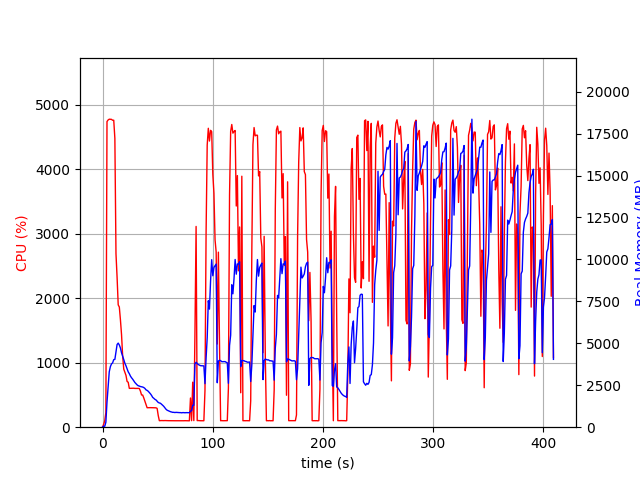

Values plotted in this chart, from the file beside it:
elapsed_time, nproc, cpu, mem_real, mem_virtual
3.6716461181640625e-05, 1, 0.0, 8.871, 2599
1.006, 1, 45.7, 58.24, 658.2
2.014, 1, 100.3, 58.24, 658.2
3.021, 1, 227.4, 295.9, 4269
4.04, 1, 4739, 1495, 5537
5.059, 1, 4764, 2380, 6511
6.079, 1, 4776, 3301, 7401
7.099, 1, 4774, 3608, 7748
8.119, 1, 4773, 3772, 7980
9.142, 1, 4759, 3835, 8114
10.16, 1, 4760, 4028, 8336
11.18, 1, 4478, 4042, 8461
12.19, 1, 2691, 4467, 8961
13.2, 1, 2322, 4929, 9559
14.21, 1, 1897, 5012, 9995
15.22, 1, 1864, 4899, 10011
16.23, 1, 1666, 4722, 10011
17.24, 1, 1434, 4434, 10011
18.25, 1, 1105, 4237, 10011
19.25, 1, 900.4, 4030, 10011
20.26, 1, 849.5, 3812, 10011
21.27, 1, 803.4, 3662, 10091
22.28, 1, 709.4, 3475, 10091
23.28, 1, 697.1, 3301, 10171
24.29, 1, 602.4, 3190, 10171
25.3, 1, 602.6, 3048, 10171
26.31, 1, 603.6, 2948, 10171
27.32, 1, 601.8, 2865, 10171
28.33, 1, 604.2, 2760, 10171
29.34, 1, 601.5, 2667, 10171
30.34, 1, 601.6, 2597, 10171
31.36, 1, 600.9, 2523, 10171
32.36, 1, 601.3, 2473, 10171
33.37, 1, 600.1, 2452, 10171
34.38, 1, 559.6, 2424, 10171
35.39, 1, 499.8, 2411, 10171
36.4, 1, 498.9, 2395, 10171
37.41, 1, 454.3, 2364, 10171
38.42, 1, 404.0, 2313, 10171
39.43, 1, 351.5, 2227, 10171
40.44, 1, 302.0, 2194, 10171
41.45, 1, 302.9, 2142, 10171
42.46, 1, 303.0, 2067, 10171
43.47, 1, 303.0, 1990, 10171
44.48, 1, 303.0, 1896, 10171
45.49, 1, 303.1, 1778, 10171
46.51, 1, 301.7, 1724, 10171
47.51, 1, 300.2, 1661, 10171
48.52, 1, 300.3, 1624, 10171
49.53, 1, 292.1, 1554, 10171
50.54, 1, 181.2, 1475, 10171
51.55, 1, 101.0, 1446, 10171
52.56, 1, 102.0, 1426, 10171
53.57, 1, 103.0, 1369, 10171
54.58, 1, 102.1, 1307, 10171
55.59, 1, 102.0, 1240, 10171
56.6, 1, 103.1, 1151, 10171
57.61, 1, 102.1, 1070, 10171
58.62, 1, 101.1, 1013, 10171
59.63, 1, 101.1, 982.8, 10171
... 345 more rows
